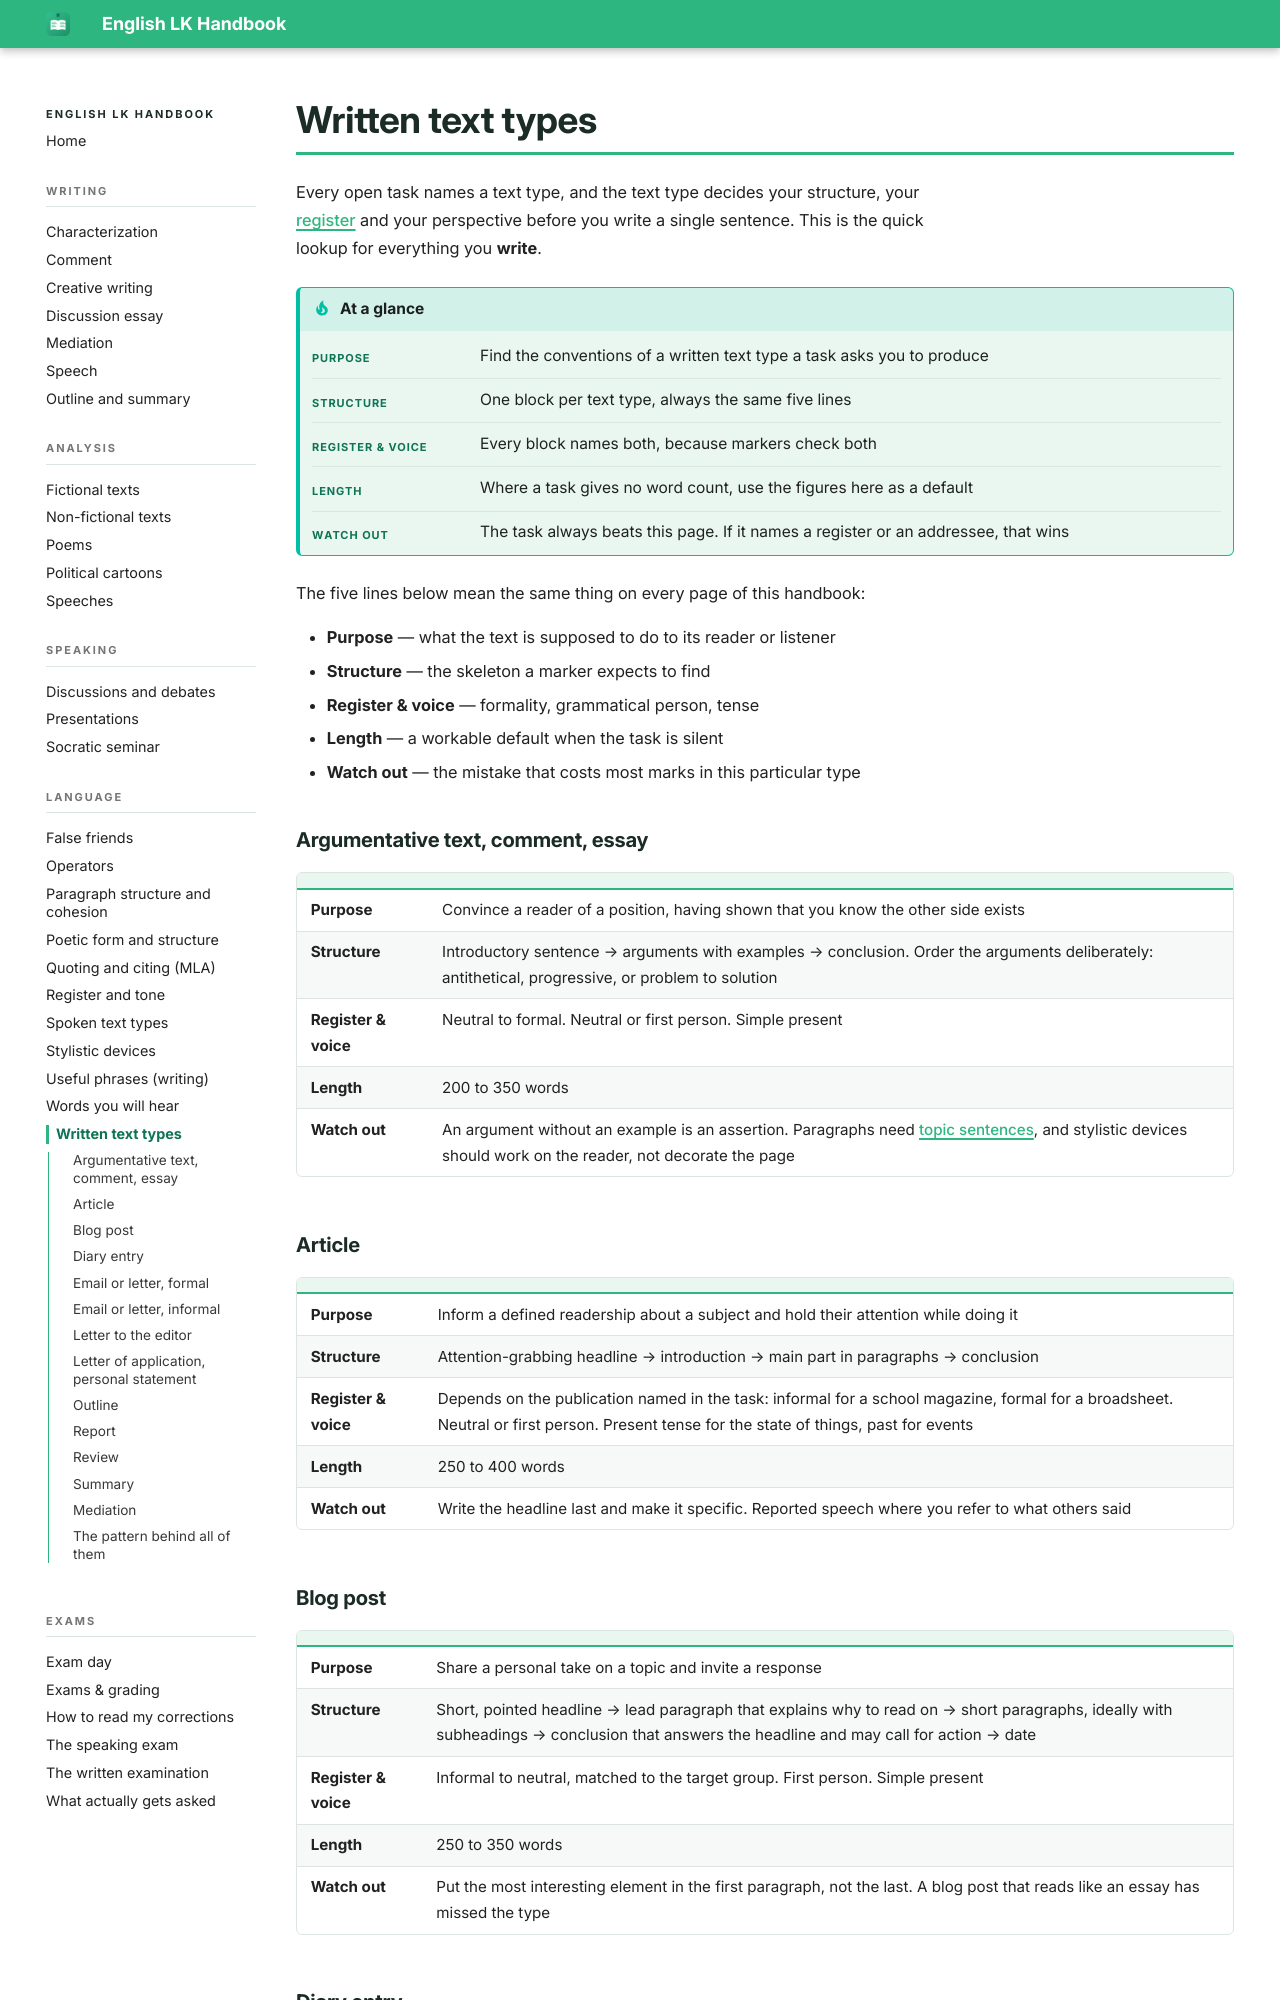

repository: smt-esz/lk-en-handbook · page: language/written-texts.html · generator: mkdocs

# Written text types

Every open task names a text type, and the text type decides your structure, your [register](register-and-tone.md) and your perspective before you write a single sentence. This is the quick lookup for everything you **write**.

!!! tip "At a glance"

    |   |   |
    |---|---|
    | **Purpose** | Find the conventions of a written text type a task asks you to produce |
    | **Structure** | One block per text type, always the same five lines |
    | **Register & voice** | Every block names both, because markers check both |
    | **Length** | Where a task gives no word count, use the figures here as a default |
    | **Watch out** | The task always beats this page. If it names a register or an addressee, that wins |

The five lines below mean the same thing on every page of this handbook:

- **Purpose** — what the text is supposed to do to its reader or listener
- **Structure** — the skeleton a marker expects to find
- **Register & voice** — formality, grammatical person, tense
- **Length** — a workable default when the task is silent
- **Watch out** — the mistake that costs most marks in this particular type

### Argumentative text, comment, essay

|   |   |
|---|---|
| **Purpose** | Convince a reader of a position, having shown that you know the other side exists |
| **Structure** | Introductory sentence → arguments with examples → conclusion. Order the arguments deliberately: antithetical, progressive, or problem to solution |
| **Register & voice** | Neutral to formal. Neutral or first person. Simple present |
| **Length** | 200 to 350 words |
| **Watch out** | An argument without an example is an assertion. Paragraphs need [topic sentences](paragraph-structure.md), and stylistic devices should work on the reader, not decorate the page |

### Article

|   |   |
|---|---|
| **Purpose** | Inform a defined readership about a subject and hold their attention while doing it |
| **Structure** | Attention-grabbing headline → introduction → main part in paragraphs → conclusion |
| **Register & voice** | Depends on the publication named in the task: informal for a school magazine, formal for a broadsheet. Neutral or first person. Present tense for the state of things, past for events |
| **Length** | 250 to 400 words |
| **Watch out** | Write the headline last and make it specific. Reported speech where you refer to what others said |

### Blog post

|   |   |
|---|---|
| **Purpose** | Share a personal take on a topic and invite a response |
| **Structure** | Short, pointed headline → lead paragraph that explains why to read on → short paragraphs, ideally with subheadings → conclusion that answers the headline and may call for action → date |
| **Register & voice** | Informal to neutral, matched to the target group. First person. Simple present |
| **Length** | 250 to 350 words |
| **Watch out** | Put the most interesting element in the first paragraph, not the last. A blog post that reads like an essay has missed the type |
